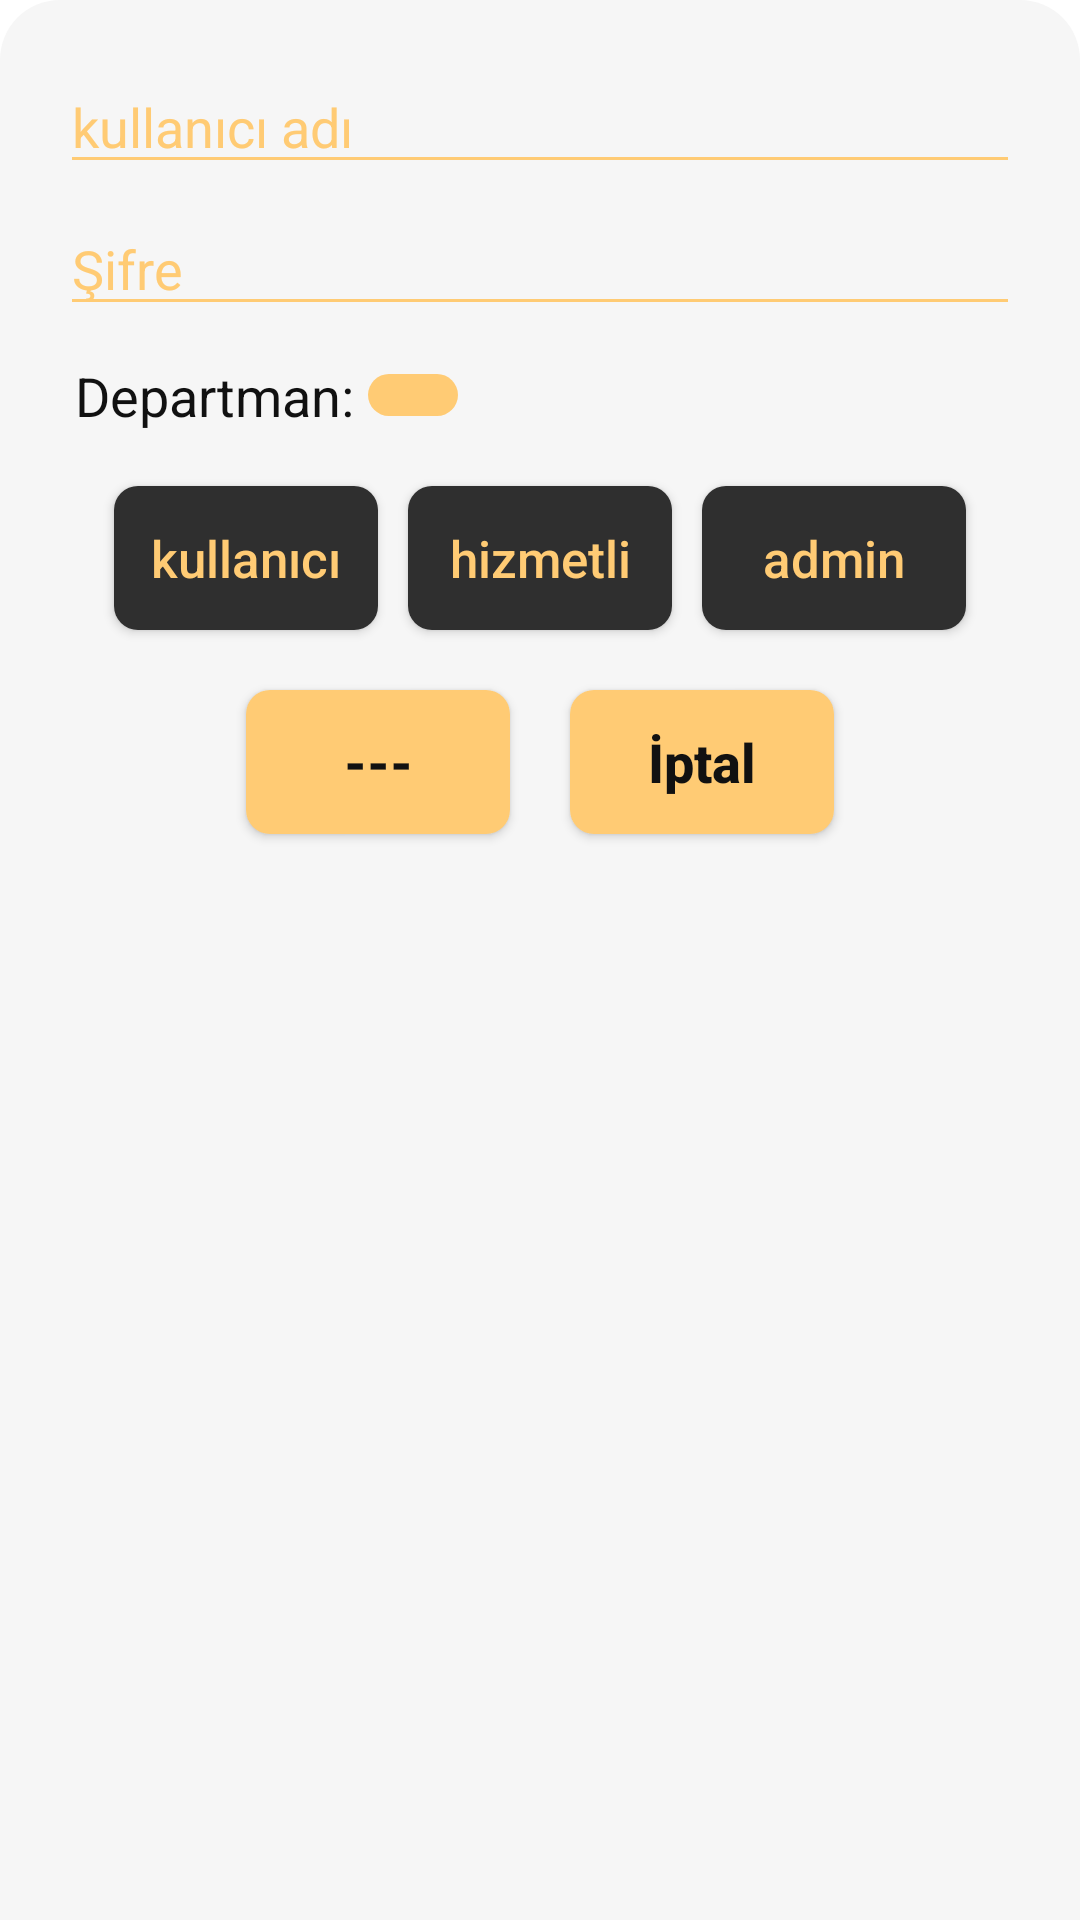

Reconstruct the res/layout file that produces this screen, plus the resources it refers to.
<!-- AndroidManifest.xml: application theme Theme.OfficeManagementApp -->
<!-- res/layout/bottom_sheet_dialog_custom.xml -->
<?xml version="1.0" encoding="utf-8"?>
<LinearLayout xmlns:android="http://schemas.android.com/apk/res/android"
    xmlns:tools="http://schemas.android.com/tools"
    android:layout_width="match_parent"
    android:layout_height="wrap_content"
    android:padding="5dp"
    android:orientation="vertical"
    android:background="@drawable/bottom_sheet_dialog_background">

    <ScrollView
        android:layout_width="match_parent"
        android:layout_height="wrap_content"
        tools:ignore="UselessParent">

        <LinearLayout
            android:layout_width="match_parent"
            android:layout_height="wrap_content"
            android:orientation="vertical"
            android:padding="12dp">

            <androidx.appcompat.widget.AppCompatEditText
                android:id="@+id/user_name"
                android:layout_width="match_parent"
                android:layout_height="wrap_content"
                android:hint="@string/username"
                android:layout_margin="3dp"
                android:textColor="@color/c_yellow"
                android:textColorHint="@color/c_yellow"
                android:backgroundTint="@color/c_yellow"/>

            <androidx.appcompat.widget.AppCompatEditText
                android:id="@+id/password"
                android:layout_width="match_parent"
                android:layout_height="wrap_content"
                android:hint="@string/password"
                android:layout_margin="3dp"
                android:textColor="@color/c_yellow"
                android:textColorHint="@color/c_yellow"
                android:backgroundTint="@color/c_yellow"/>

            <LinearLayout
                android:layout_width="match_parent"
                android:layout_height="wrap_content"
                android:padding="8dp"
                android:gravity="center_vertical"
                android:orientation="horizontal">

                <TextView
                    android:layout_width="wrap_content"
                    android:layout_height="wrap_content"
                    android:text="Departman: "
                    android:textSize="18sp"
                    android:textColor="@color/c_black"/>

                <androidx.appcompat.widget.AppCompatSpinner
                    android:id="@+id/spinner_department"
                    android:layout_width="wrap_content"
                    android:layout_height="wrap_content"
                    android:padding="7dp"
                    android:minWidth="30dp"
                    android:backgroundTint="@color/c_yellow"
                    android:spinnerMode="dropdown"
                    android:background="@drawable/button_back"
                    android:popupBackground="@drawable/button_back3" />

            </LinearLayout>

            <LinearLayout
                android:layout_width="match_parent"
                android:layout_height="wrap_content"
                android:orientation="horizontal"
                android:gravity="center"
                android:padding="5dp">

                <androidx.appcompat.widget.AppCompatButton
                    android:id="@+id/btn_user"
                    android:layout_width="wrap_content"
                    android:layout_height="wrap_content"
                    android:text="@string/user"
                    android:textColor="@color/c_yellow"
                    android:textAllCaps="false"
                    android:textSize="17sp"
                    android:background="@drawable/button_back3"
                    android:layout_margin="5dp"/>

                <androidx.appcompat.widget.AppCompatButton
                    android:id="@+id/btn_staff"
                    android:layout_width="wrap_content"
                    android:layout_height="wrap_content"
                    android:text="@string/staff"
                    android:textColor="@color/c_yellow"
                    android:textAllCaps="false"
                    android:textSize="17sp"
                    android:background="@drawable/button_back3"
                    android:layout_margin="5dp"/>

                <androidx.appcompat.widget.AppCompatButton
                    android:id="@+id/btn_admin"
                    android:layout_width="wrap_content"
                    android:layout_height="wrap_content"
                    android:text="@string/admin"
                    android:textColor="@color/c_yellow"
                    android:textAllCaps="false"
                    android:textSize="17sp"
                    android:background="@drawable/button_back3"
                    android:layout_margin="5dp"/>

            </LinearLayout>

            <LinearLayout
                android:layout_width="wrap_content"
                android:layout_height="wrap_content"
                android:orientation="horizontal"
                android:layout_gravity="center_horizontal"
                android:gravity="center">

                <androidx.appcompat.widget.AppCompatButton
                    android:id="@+id/btn_insert_or_update"
                    android:layout_width="wrap_content"
                    android:layout_height="wrap_content"
                    android:text="---"
                    android:textStyle="bold"
                    android:textColor="@color/c_black"
                    android:background="@drawable/button_back"
                    android:textSize="18sp"
                    android:textAllCaps="false"
                    android:layout_margin="10dp"/>

                <androidx.appcompat.widget.AppCompatButton
                    android:id="@+id/cancel_btn"
                    android:layout_width="wrap_content"
                    android:layout_height="wrap_content"
                    android:text="@string/cancel"
                    android:background="@drawable/button_back"
                    android:textColor="@color/c_black"
                    android:textSize="18sp"
                    android:textStyle="bold"
                    android:textAllCaps="false"
                    android:layout_margin="10dp"/>

            </LinearLayout>

        </LinearLayout>

    </ScrollView>

</LinearLayout>
<!-- resources referenced by this layout -->
<resources>
  <color name="c_black">#111111</color>
  <color name="c_yellow">#FFCB74</color>
  <!-- drawable bottom_sheet_dialog_background (drawable) -->
  <?xml version="1.0" encoding="utf-8"?>
  <shape xmlns:android="http://schemas.android.com/apk/res/android"
      android:shape="rectangle">
  
      <solid android:color="@color/c_white"/>
      <corners android:topRightRadius="20dp"
          android:topLeftRadius="20dp"/>
  
  </shape>
  <!-- drawable button_back (drawable) -->
  <?xml version="1.0" encoding="utf-8"?>
  <shape xmlns:android="http://schemas.android.com/apk/res/android"
      android:shape="rectangle">
  
      <solid android:color="@color/c_yellow"/>
      <corners android:radius="8dp"/>
  
  </shape>
  <!-- drawable button_back3 (drawable) -->
  <?xml version="1.0" encoding="utf-8"?>
  <shape xmlns:android="http://schemas.android.com/apk/res/android"
      android:shape="rectangle">
  
      <solid android:color="@color/c_grey"/>
      <corners android:radius="8dp"/>
  
  </shape>
  <string name="admin">admin</string>
  <string name="cancel">İptal</string>
  <string name="password">Şifre</string>
  <string name="staff">hizmetli</string>
  <string name="user">kullanıcı</string>
  <string name="username">kullanıcı adı</string>
  <style name="Theme.OfficeManagementApp" parent="Theme.MaterialComponents.Light">
          
          <item name="colorPrimary">@color/purple_500</item>
          <item name="colorPrimaryVariant">@color/purple_700</item>
          <item name="colorOnPrimary">@color/white</item>
          
          <item name="colorSecondary">@color/teal_200</item>
          <item name="colorSecondaryVariant">@color/teal_700</item>
          <item name="colorOnSecondary">@color/black</item>
          <item name="color">@color/black</item>
          
          <item name="android:statusBarColor" tools:targetApi="l">@color/c_grey</item>
          
          <item name="windowActionBar">false</item>
          <item name="windowNoTitle">true</item>
  
          <item name="android:forceDarkAllowed" tools:targetApi="q">false</item>
      </style>
  <color name="c_white">#F6F6F6</color>
  <color name="c_grey">#2F2F2F</color>
  <color name="purple_500">#FF6200EE</color>
  <color name="purple_700">#FF3700B3</color>
  <color name="white">#FFFFFFFF</color>
  <color name="teal_200">#FF03DAC5</color>
  <color name="teal_700">#FF018786</color>
  <color name="black">#FF000000</color>
</resources>
